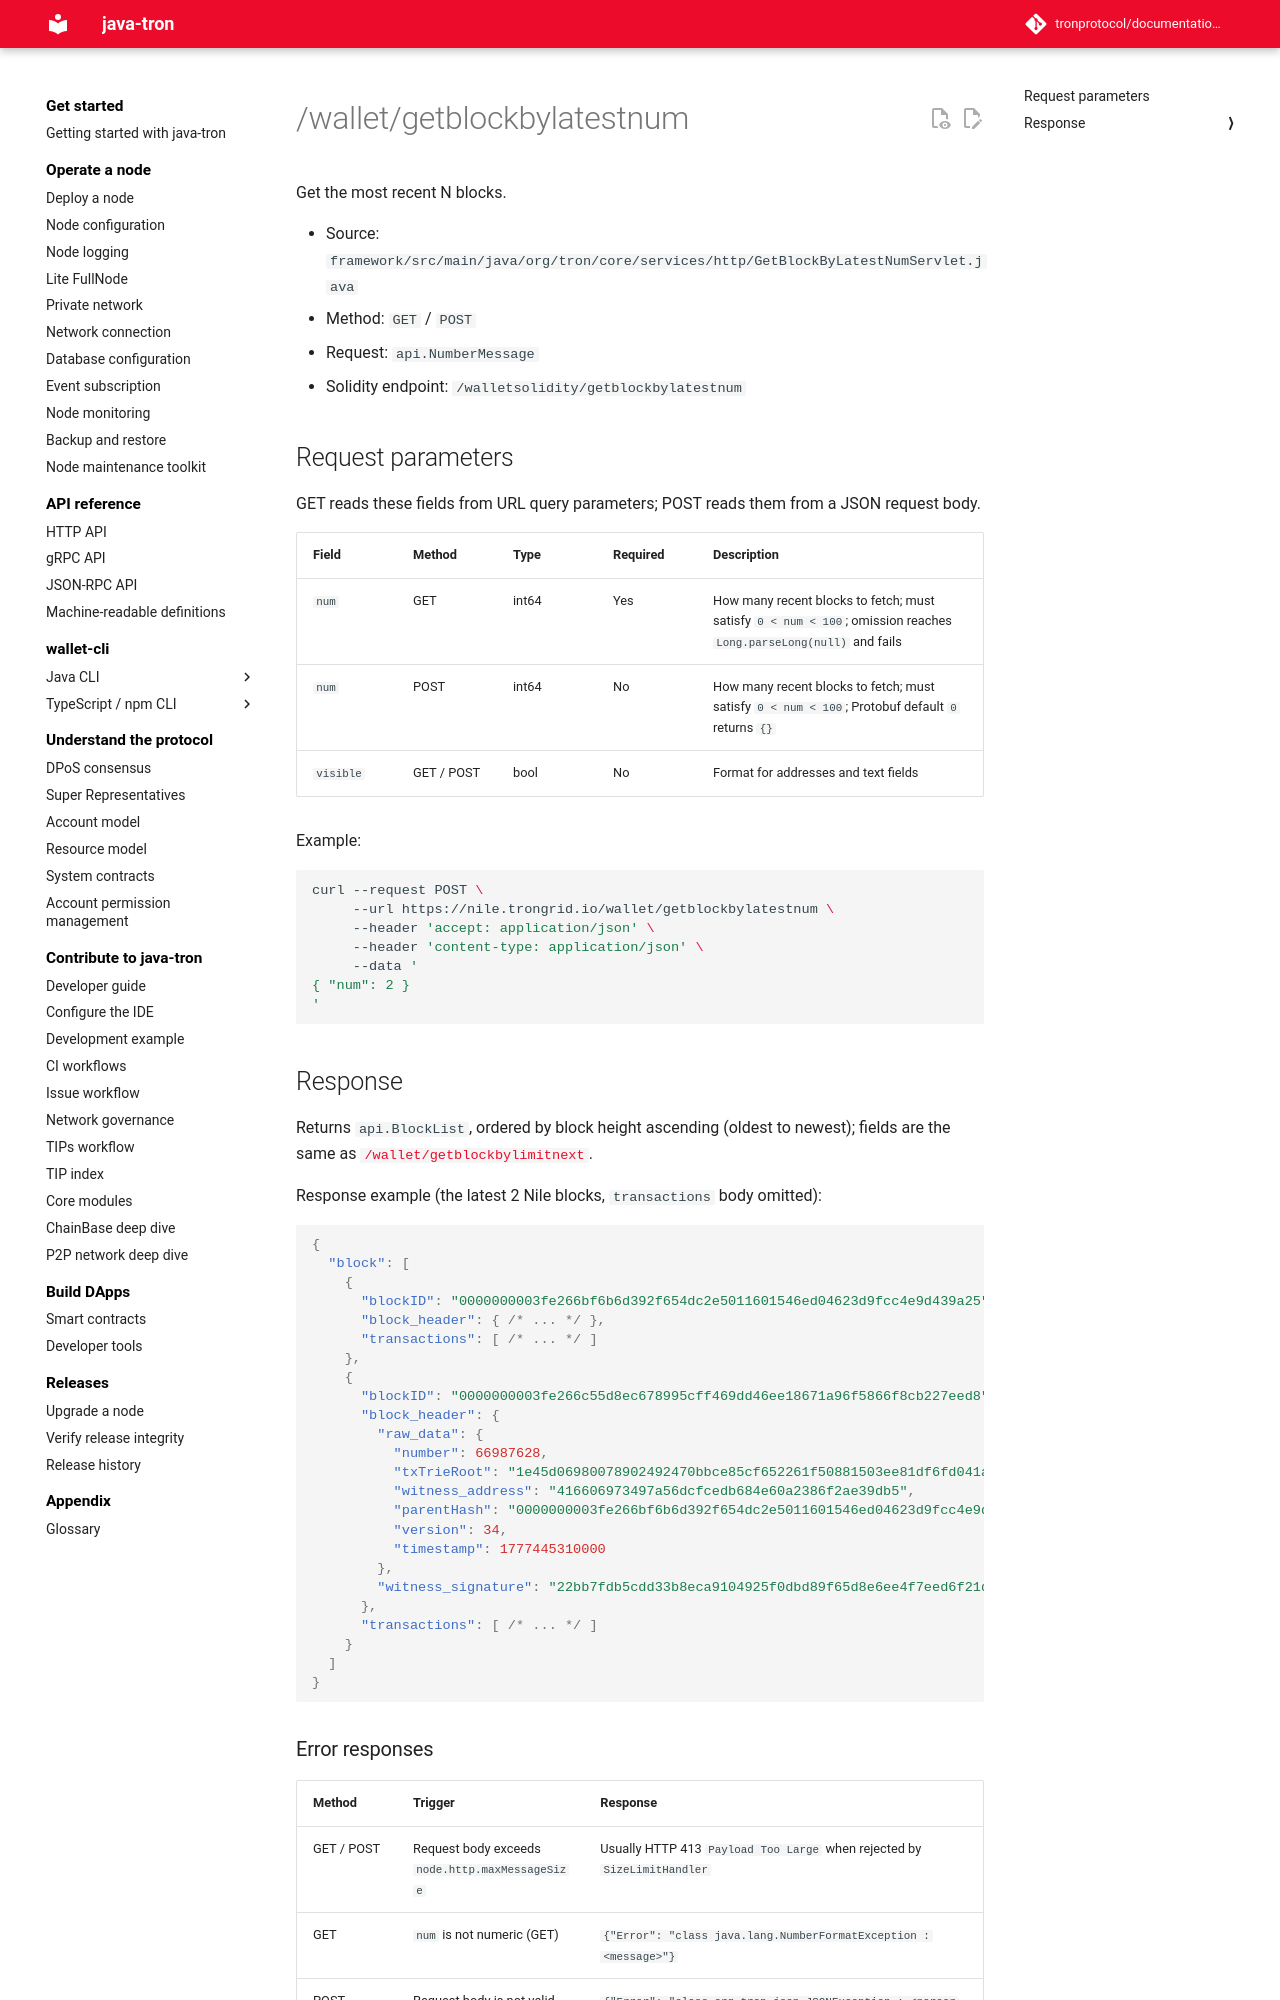

repository: tronprotocol/documentation-en · page: api/http/block-and-tx-query/getblockbylatestnum/index.html · generator: mkdocs

# /wallet/getblockbylatestnum

Get the most recent N blocks.

- Source: `framework/src/main/java/org/tron/core/services/http/GetBlockByLatestNumServlet.java`
- Method: `GET` / `POST`
- Request: `api.NumberMessage`
- Solidity endpoint: `/walletsolidity/getblockbylatestnum`

## Request parameters

GET reads these fields from URL query parameters; POST reads them from a JSON request body.

| Field | Method | Type | Required | Description |
|---|---|---|---|---|
| `num` | GET | int64 | Yes | How many recent blocks to fetch; must satisfy `0 < num < 100`; omission reaches `Long.parseLong(null)` and fails |
| `num` | POST | int64 | No | How many recent blocks to fetch; must satisfy `0 < num < 100`; Protobuf default `0` returns `{}` |
| `visible` | GET / POST | bool | No | Format for addresses and text fields |

Example:

```bash
curl --request POST \
     --url https://nile.trongrid.io/wallet/getblockbylatestnum \
     --header 'accept: application/json' \
     --header 'content-type: application/json' \
     --data '
{ "num": 2 }
'
```
## Response

Returns `api.BlockList`, ordered by block height ascending (oldest to newest); fields are the same as [`/wallet/getblockbylimitnext`](getblockbylimitnext.md).

Response example (the latest 2 Nile blocks, `transactions` body omitted):

```json
{
  "block": [
    {
      "blockID": "0000000003fe266bf6b6d392f654dc2e5011601546ed04623d9fcc4e9d439a25",
      "block_header": { /* ... */ },
      "transactions": [ /* ... */ ]
    },
    {
      "blockID": "0000000003fe266c55d8ec678995cff469dd46ee18671a96f5866f8cb227eed8",
      "block_header": {
        "raw_data": {
          "number": 66987628,
          "txTrieRoot": "1e45d06980078902492470bbce85cf652261f50881503ee81df6fd041af98848",
          "witness_address": "416606973497a56dcfcedb684e60a2386f2ae39db5",
          "parentHash": "0000000003fe266bf6b6d392f654dc2e5011601546ed04623d9fcc4e9d439a25",
          "version": 34,
          "timestamp": 1777445310000
        },
        "witness_signature": "22bb7fdb5cdd33b8eca9104925f0dbd89f65d8e6ee4f7eed6f21d81b1428977e521865406b3ef70abc77b051d930081c2b9e368dc3f2c20c4b5e31187ba945bd00"
      },
      "transactions": [ /* ... */ ]
    }
  ]
}
```
